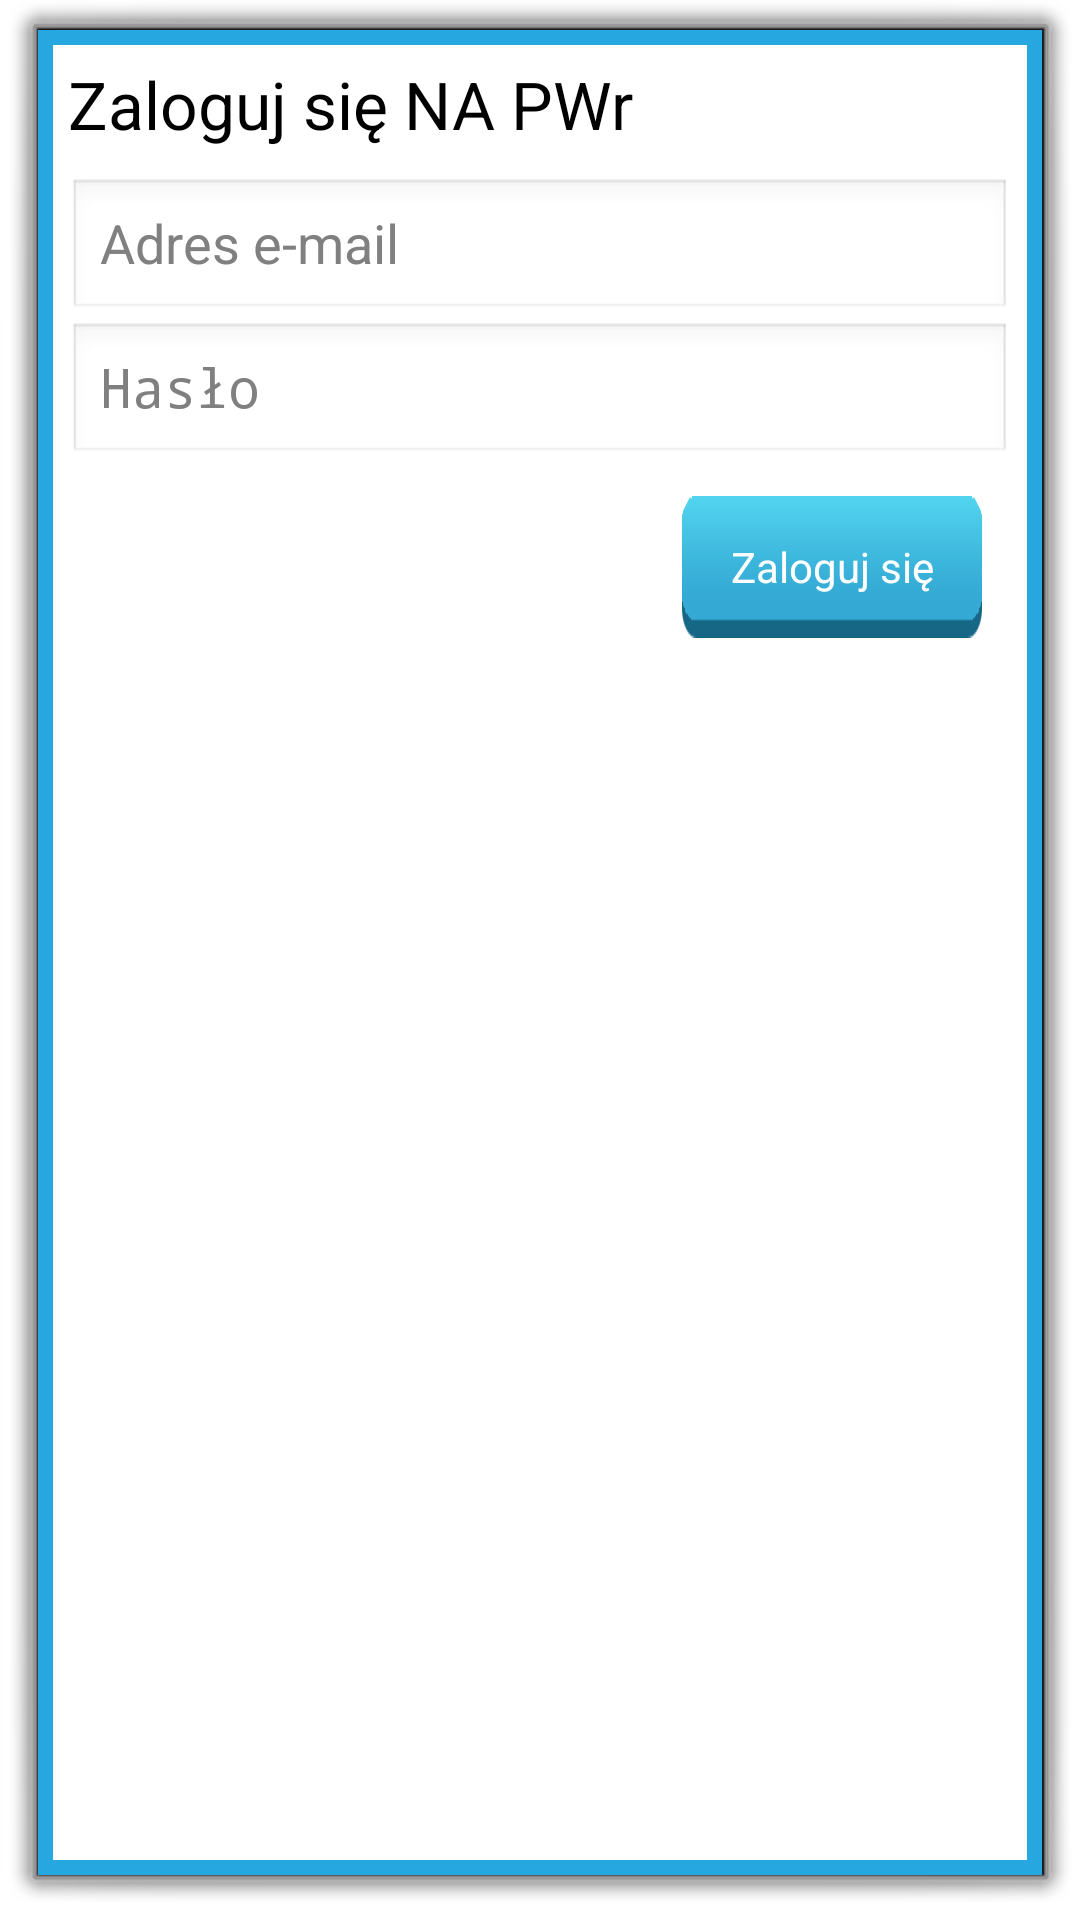

This screen was rendered from an Android layout file. Write that file and the resources it references.
<!-- AndroidManifest.xml: activity theme android:Theme.Dialog -->
<!-- res/layout/activity_login.xml -->
<?xml version="1.0" encoding="utf-8"?>
<LinearLayout xmlns:android="http://schemas.android.com/apk/res/android"
    android:layout_width="@dimen/dialog_width"
    android:layout_height="wrap_content"
    android:background="@drawable/dialog_body"
    android:orientation="vertical"
    android:padding="@dimen/dialog_padding"  >

    <TextView
        android:id="@+id/textView1"
        android:layout_width="wrap_content"
        android:layout_height="wrap_content"
        android:text="@string/login_title"
        android:textAppearance="?android:attr/textAppearanceLarge"
        android:layout_marginBottom="@dimen/dialog_padding" 
        android:textColor="@color/text_black"/>

    <EditText
        android:id="@+id/login_editText_login"
        android:layout_width="fill_parent"
        android:layout_height="wrap_content"
        android:inputType="textEmailAddress"
        android:hint="@string/label_login" />

    <EditText
        android:id="@+id/login_editText_password"
        android:layout_width="fill_parent"
        android:layout_height="wrap_content"
        android:inputType="textPassword"
        android:hint="@string/label_password" />

    <Button
        android:id="@+id/login_button_login"
        android:layout_width="100dp"
        android:layout_height="wrap_content"
        android:layout_gravity="right"
        android:layout_margin="@dimen/default_margin"
        android:background="@drawable/btn_default"
        android:textColor="@color/text_white"
        android:text="@string/button_login2" />

</LinearLayout>
<!-- resources referenced by this layout -->
<resources>
  <color name="text_black">#000000</color>
  <color name="text_white">#FFFFFF</color>
  <dimen name="default_margin">10sp</dimen>
  <dimen name="dialog_padding">10sp</dimen>
  <dimen name="dialog_width">300sp</dimen>
  <!-- drawable btn_default (drawable) -->
  <?xml version="1.0" encoding="utf-8"?>
   <selector xmlns:android="http://schemas.android.com/apk/res/android">
       <item android:state_pressed="true"
             android:drawable="@drawable/btn_default_pressed" /> 
       <item android:drawable="@drawable/btn_default_active" /> 
   </selector>
  <!-- drawable dialog_body (drawable) -->
  <?xml version="1.0" encoding="utf-8"?>
  <shape xmlns:android="http://schemas.android.com/apk/res/android"
      android:shape="rectangle" >
  
      <solid android:color="@color/dialog_background" />
      
      <stroke 
          android:color="@color/dialog_stroke"
          android:width="@dimen/dialog_stroke"/>
  
      
  </shape>
  <string name="button_login2">Zaloguj się</string>
  <string name="label_login">Adres e-mail</string>
  <string name="label_password">Hasło </string>
  <string name="login_title">Zaloguj się NA PWr</string>
  <!-- drawable btn_default_pressed: png bitmap (drawable-hdpi, 3587 bytes) -->
  <!-- drawable btn_default_active: png bitmap (drawable-hdpi, 3591 bytes) -->
  <color name="dialog_background">#FFFFFF</color>
  <color name="dialog_stroke">#27a7df</color>
  <dimen name="dialog_stroke">5sp</dimen>
</resources>
